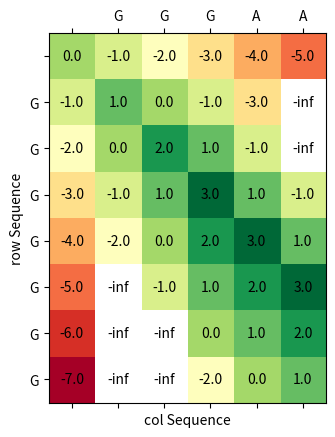

This chart was generated by the following Python code:
import numpy as np
import matplotlib.pyplot as plt


# visualize the matrix using matplotlib
def viz(mat, rowSeq, colSeq):
    fig, ax = plt.subplots()
    ax.matshow(mat, cmap="RdYlGn")

    # Display the matrix values
    for i in range(mat.shape[0]):
        for j in range(mat.shape[1]):
            c = mat[i][j]
            ax.text(j, i, str(c), va="center", ha="center")

    # Set tick labels to start at index 1
    ax.set_xticks(range(len(colSeq) + 1))
    ax.set_yticks(range(len(rowSeq) + 1))

    ax.set_xticklabels([""] + list(colSeq), fontsize=10)
    ax.set_yticklabels([""] + list(rowSeq), fontsize=10)

    plt.xlabel("col Sequence")
    plt.ylabel("row Sequence")
    plt.show()


# print matrix function
def print_matrix(mat):
    for i in range(mat.shape[0]):
        for j in range(mat.shape[1]):
            print(mat[i][j], end=" ")
        print()


def score(mat, A, B, i, j):
    diag = mat[i - 1][j - 1] + int(A[i - 1] == B[j - 1])
    left = mat[i][j - 1] - 2
    up = mat[i - 1][j] - 2
    return max(diag, left, up)


def get_i_start(mat, d, i_start, i_end):
    for i in range(i_start, i_end):
        j = d - i
        if mat[i][j] != float("-inf"):
            return i, 0
    return i, 0
    # while i < i_end and mat[i][j] == float("-inf"):
    #     ##explored[i][j] = 1
    #     i += 1
    #     j = d - i
    # if mat[i_start][d - i_start] != float("-inf"):  # if no -inf yet then set to seen to
    #     d_lo = float("-inf")
    # else:
    #     d_lo = i - j
    #     # -2 is optional, here we are saying make the
    #     # it looks a bit nicer because we are cutting off the ad wrong
    # return i, d_lo


def get_i_end(mat, d, i_start, i_end):
    i = i_end - 1  # right now up to and not including!
    j = d - i
    while i > i_start and mat[i][j] == float("-inf"):
        ##explored[i][j] = 1
        i -= 1
        j = d - i
    if mat[i_end - 1][d - (i_end - 1)] != float(
        "-inf"
    ):  # if no -inf yet then set to seen to
        d_hi = float("inf")
    else:
        d_hi = i - j + 2
    return i + 1, d_hi


def markX(mat, d, i_start, i_end, X_drop, max_score):
    print("markX", d, i_start, i_end)
    for i in range(i_start, i_end):
        j = d - i
        s = mat[i][j]
        # explored[i][j] = 1
        if s < max_score - X_drop:
            mat[i][j] = float("-inf")  # we can just move this to the scoring loop below


# if (i == 4 and j == 1) or (i == 1 and j == 4):
#     mat[i][j] = float('-inf')
# if (i == 0 and j == 2) or (i == 2 and j == 0):
#     mat[i][j] = 99


def modify_i_start(i_start, d_lo, ad):
    # if d_lo < 0:
    #     return i_start
    i_on_diag = (d_lo + ad) // 2
    i_start = max(i_start, i_on_diag)
    return i_start


def modify_i_end(i_end, d_hi, ad):
    # if d_hi < 0:
    #     return i_end
    i_on_diag = (d_hi + ad) // 2
    i_end = min(i_end, i_on_diag)
    return i_end


# NO BASE CASE INCLUDED
# m x n matrix, m is rows, n is cols
def nw4(rowSeq, colSeq, rows, cols, mat, x_thresh):
    rows = rows + 1
    cols = cols + 1
    i_start = 1
    i_end = 1
    max_score = float("-inf")
    # TODO: figure out how to incorporate the base case into the compute and maybe start from 0?
    lower_diag = float("-inf")
    upper_diag = float("inf")
    # this has to be the long side
    for ad in range(2, rows + cols - 1):
        # change to 0 and i_start = 0, i_end = 0 if base case incorporated
        max_i_end = rows
        i_end = min(
            i_end + 1, max_i_end
        )  # keep increasing i by 1 until it reaches the the lowest point (rows)
        max_i_start = ad - cols + 1
        i_start = max(
            i_start, max_i_start
        )  # stay at 0 until start traversing past half way point of ad matrix
        # i_start = min(i_start, rows)  # rows is the max, don't need bc of stopping condition
        if i_start >= i_end:
            break
        for i in range(i_start, i_end):
            j = ad - i
            s = score(mat, rowSeq, colSeq, i, j)
            mat[i][j] = s
            # explored[i][j] = 1
            max_score = max(mat[i][j], max_score)
        markX(mat, ad, i_start, i_end, x_thresh, max_score)
        # i_start, d_lo = get_i_start(mat, ad, i_start, i_end)
        for i in range(i_start, i_end):
            j = ad - i
            if mat[i][j] != float("-inf"):
                i_start = i
                break
        for i in range(i_end - 1, i_start, -1):
            j = ad - i
            if mat[i][j] != float("-inf"):
                break

        # i_end, d_hi = get_i_end(mat, ad, i_start, i_end)
    return mat


rowSeq = "GGGGGGG"
colSeq = "GGGAA"
rows = len(rowSeq)
cols = len(colSeq)
mat = np.zeros((rows + 1, cols + 1))
matp = mat[1:, 1:]
matp.fill(0.0)
# base case
for i in range(1, rows + 1):
    mat[i][0] = -i
for j in range(1, cols + 1):
    mat[0][j] = -j


mat = nw4(rowSeq, colSeq, rows, cols, mat, 5)
viz(mat, rowSeq, colSeq)

# print_matrix(mat)


"""
New idea
1. i->diagonal->i
should convert to i_start + 1
convert to i_end


2. If further bounds
i->diagonal -> make sure don't go below diagonal, i

"""
